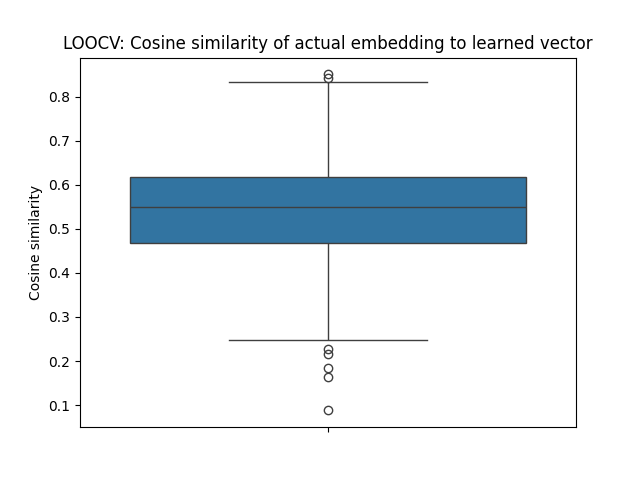

The data file committed next to this chart (first rows):
left_out_node, left_out_ID, cosine_to_actual, best_train_loss, best_epoch, time_to_best
CID005362420, 0, 0.6008, 0.234, 999, 5.641
CID000002462, 1, 0.4394, 0.2728, 118, 0.4977
CID000004543, 2, 0.4813, 0.273, 128, 0.6518
CID000001972, 3, 0.3804, 0.2242, 920, 5.384
CID000443871, 4, 0.5974, 0.262, 141, 0.8981
CID000003325, 5, 0.4274, 0.2701, 123, 0.8585
CID000000159, 6, 0.4985, 0.2692, 130, 0.8361
CID000003676, 7, 0.61, 0.2698, 129, 0.9002
CID000065027, 8, 0.4022, 0.2795, 110, 0.6503
CID000002662, 9, 0.3635, 0.2667, 133, 0.7778
CID000003059, 10, 0.5137, 0.2287, 794, 4.749
CID000001302, 11, 0.4677, 0.2299, 740, 4.464
CID000003161, 12, 0.378, 0.2601, 156, 0.8973
CID000000191, 13, 0.5942, 0.2241, 999, 6.463
CID000003324, 14, 0.4221, 0.2343, 999, 6.12
CID000004911, 15, 0.494, 0.2239, 999, 5.749
CID000005525, 16, 0.5292, 0.2533, 174, 0.9772
CID000004473, 17, 0.6894, 0.2257, 999, 5.533
CID000004943, 18, 0.4243, 0.2223, 984, 5.911
CID000003463, 19, 0.5663, 0.225, 999, 5.422
CID000002520, 20, 0.5289, 0.2585, 153, 0.9261
CID000005412, 21, 0.6071, 0.2307, 999, 5.905
CID000002646, 22, 0.7152, 0.2236, 999, 5.919
CID000005466, 23, 0.5969, 0.2261, 999, 6.011
CID003086258, 24, 0.304, 0.2494, 999, 5.788
CID000002487, 25, 0.5985, 0.2595, 153, 0.7535
CID000004909, 26, 0.6573, 0.2736, 124, 0.73
CID000004053, 27, 0.6919, 0.2589, 152, 0.8457
CID000004536, 28, 0.5995, 0.2629, 135, 0.8237
CID000004509, 29, 0.4236, 0.2547, 174, 0.9447
CID000002658, 30, 0.693, 0.2639, 141, 0.8273
CID000002756, 31, 0.6203, 0.2238, 798, 4.583
CID000004449, 32, 0.422, 0.2287, 770, 4.402
CID000005039, 33, 0.4781, 0.2569, 160, 0.963
CID000002284, 34, 0.4691, 0.2486, 186, 1.106
CID000005076, 35, 0.6239, 0.26, 142, 0.9157
CID000004900, 36, 0.5547, 0.2757, 114, 0.6759
CID000003648, 37, 0.6126, 0.2762, 118, 0.7413
CID000005073, 38, 0.4805, 0.2515, 999, 5.657
CID000060852, 39, 0.4653, 0.225, 999, 5.314
CID000060164, 40, 0.5341, 0.2268, 804, 3.755
CID000004542, 41, 0.5854, 0.2772, 117, 0.5718
CID000002099, 42, 0.4508, 0.2235, 898, 4.517
CID000657298, 43, 0.524, 0.2219, 999, 5.492
CID005329102, 44, 0.5299, 0.2266, 999, 5.02
CID000150310, 45, 0.616, 0.2669, 126, 0.4867
CID000002519, 46, 0.5301, 0.2281, 818, 3.586
CID000131536, 47, 0.772, 0.2734, 120, 0.8159
CID000002524, 48, 0.5676, 0.2494, 999, 5.655
CID000034312, 49, 0.4756, 0.2229, 998, 5.368
CID000003157, 50, 0.5462, 0.225, 999, 5.589
CID000004201, 51, 0.4857, 0.2602, 153, 0.8792
CID000005726, 52, 0.6999, 0.234, 999, 5.75
CID000027991, 53, 0.7304, 0.256, 158, 0.8938
CID000060871, 54, 0.518, 0.2256, 853, 5.079
CID000005402, 55, 0.5438, 0.2692, 124, 0.7847
CID000003365, 56, 0.4012, 0.264, 138, 0.6861
CID000012620, 57, 0.6103, 0.2605, 999, 6.338
CID000003929, 58, 0.5894, 0.2543, 164, 0.9007
CID000068844, 59, 0.3935, 0.2227, 998, 5.996
... 585 more rows
